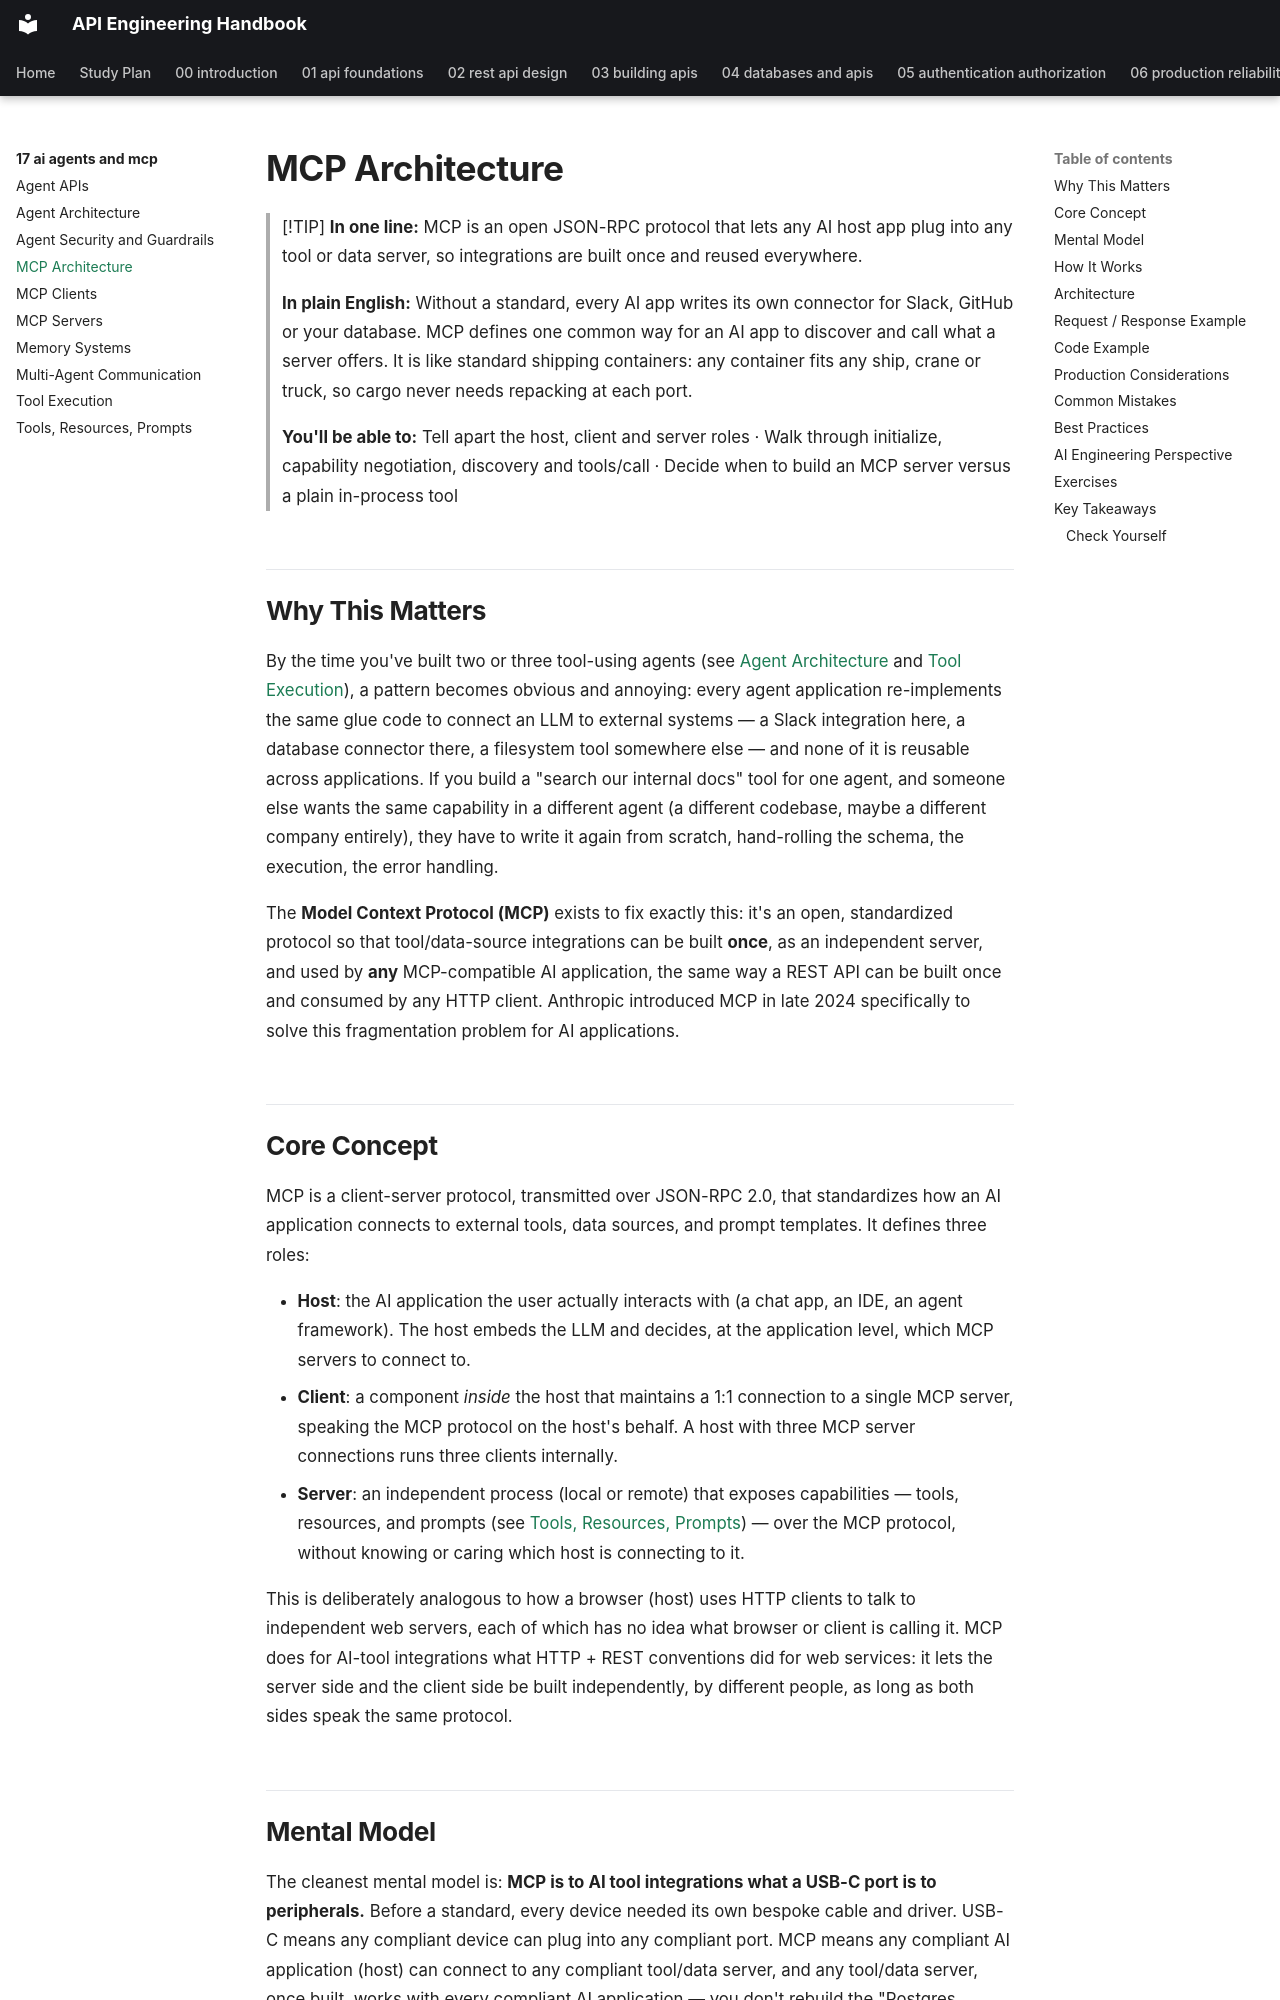

repository: himanshu231204/api-engineering-handbook · page: 17-ai-agents-and-mcp/mcp-architecture/index.html · generator: mkdocs

# MCP Architecture

> [!TIP]
> **In one line:** MCP is an open JSON-RPC protocol that lets any AI host app plug into any tool or data server, so integrations are built once and reused everywhere.
>
> **In plain English:** Without a standard, every AI app writes its own connector for Slack, GitHub or your database. MCP defines one common way for an AI app to discover and call what a server offers. It is like standard shipping containers: any container fits any ship, crane or truck, so cargo never needs repacking at each port.
>
> **You'll be able to:** Tell apart the host, client and server roles · Walk through initialize, capability negotiation, discovery and tools/call · Decide when to build an MCP server versus a plain in-process tool

## Why This Matters

By the time you've built two or three tool-using agents (see [Agent Architecture](agent-architecture.md) and [Tool Execution](tool-execution.md)), a pattern becomes obvious and annoying: every agent application re-implements the same glue code to connect an LLM to external systems — a Slack integration here, a database connector there, a filesystem tool somewhere else — and none of it is reusable across applications. If you build a "search our internal docs" tool for one agent, and someone else wants the same capability in a different agent (a different codebase, maybe a different company entirely), they have to write it again from scratch, hand-rolling the schema, the execution, the error handling.

The **Model Context Protocol (MCP)** exists to fix exactly this: it's an open, standardized protocol so that tool/data-source integrations can be built **once**, as an independent server, and used by **any** MCP-compatible AI application, the same way a REST API can be built once and consumed by any HTTP client. Anthropic introduced MCP in late 2024 specifically to solve this fragmentation problem for AI applications.

## Core Concept

MCP is a client-server protocol, transmitted over JSON-RPC 2.0, that standardizes how an AI application connects to external tools, data sources, and prompt templates. It defines three roles:

- **Host**: the AI application the user actually interacts with (a chat app, an IDE, an agent framework). The host embeds the LLM and decides, at the application level, which MCP servers to connect to.
- **Client**: a component *inside* the host that maintains a 1:1 connection to a single MCP server, speaking the MCP protocol on the host's behalf. A host with three MCP server connections runs three clients internally.
- **Server**: an independent process (local or remote) that exposes capabilities — tools, resources, and prompts (see [Tools, Resources, Prompts](tools-resources-prompts.md)) — over the MCP protocol, without knowing or caring which host is connecting to it.

This is deliberately analogous to how a browser (host) uses HTTP clients to talk to independent web servers, each of which has no idea what browser or client is calling it. MCP does for AI-tool integrations what HTTP + REST conventions did for web services: it lets the server side and the client side be built independently, by different people, as long as both sides speak the same protocol.
